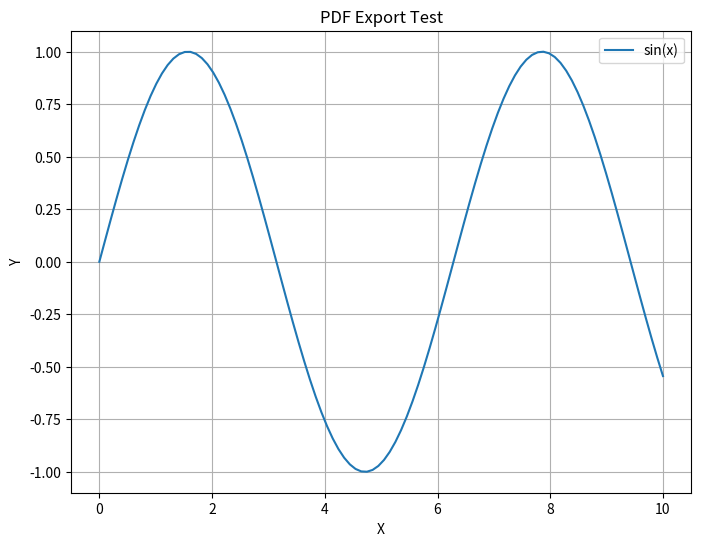

This chart was generated by the following Python code:
#!/usr/bin/env python3
# -*- coding: utf-8 -*-
"""
测试脚本：验证PDF导出功能
"""

import matplotlib.pyplot as plt
import numpy as np
import os

# 确保输出目录存在
os.makedirs('data/processed', exist_ok=True)

# 创建一个简单的测试图表
plt.figure(figsize=(8, 6))
x = np.linspace(0, 10, 100)
y = np.sin(x)
plt.plot(x, y, label='sin(x)')
plt.title('PDF Export Test')
plt.xlabel('X')
plt.ylabel('Y')
plt.legend()
plt.grid(True)

# 保存PNG和PDF格式
plt.savefig('data/processed/test_export.png', dpi=300, bbox_inches='tight')
plt.savefig('data/processed/test_export.pdf', dpi=300, bbox_inches='tight')
plt.close()

print("✅ PDF导出功能测试成功！")
print("生成文件:")
print("- data/processed/test_export.png")
print("- data/processed/test_export.pdf")
